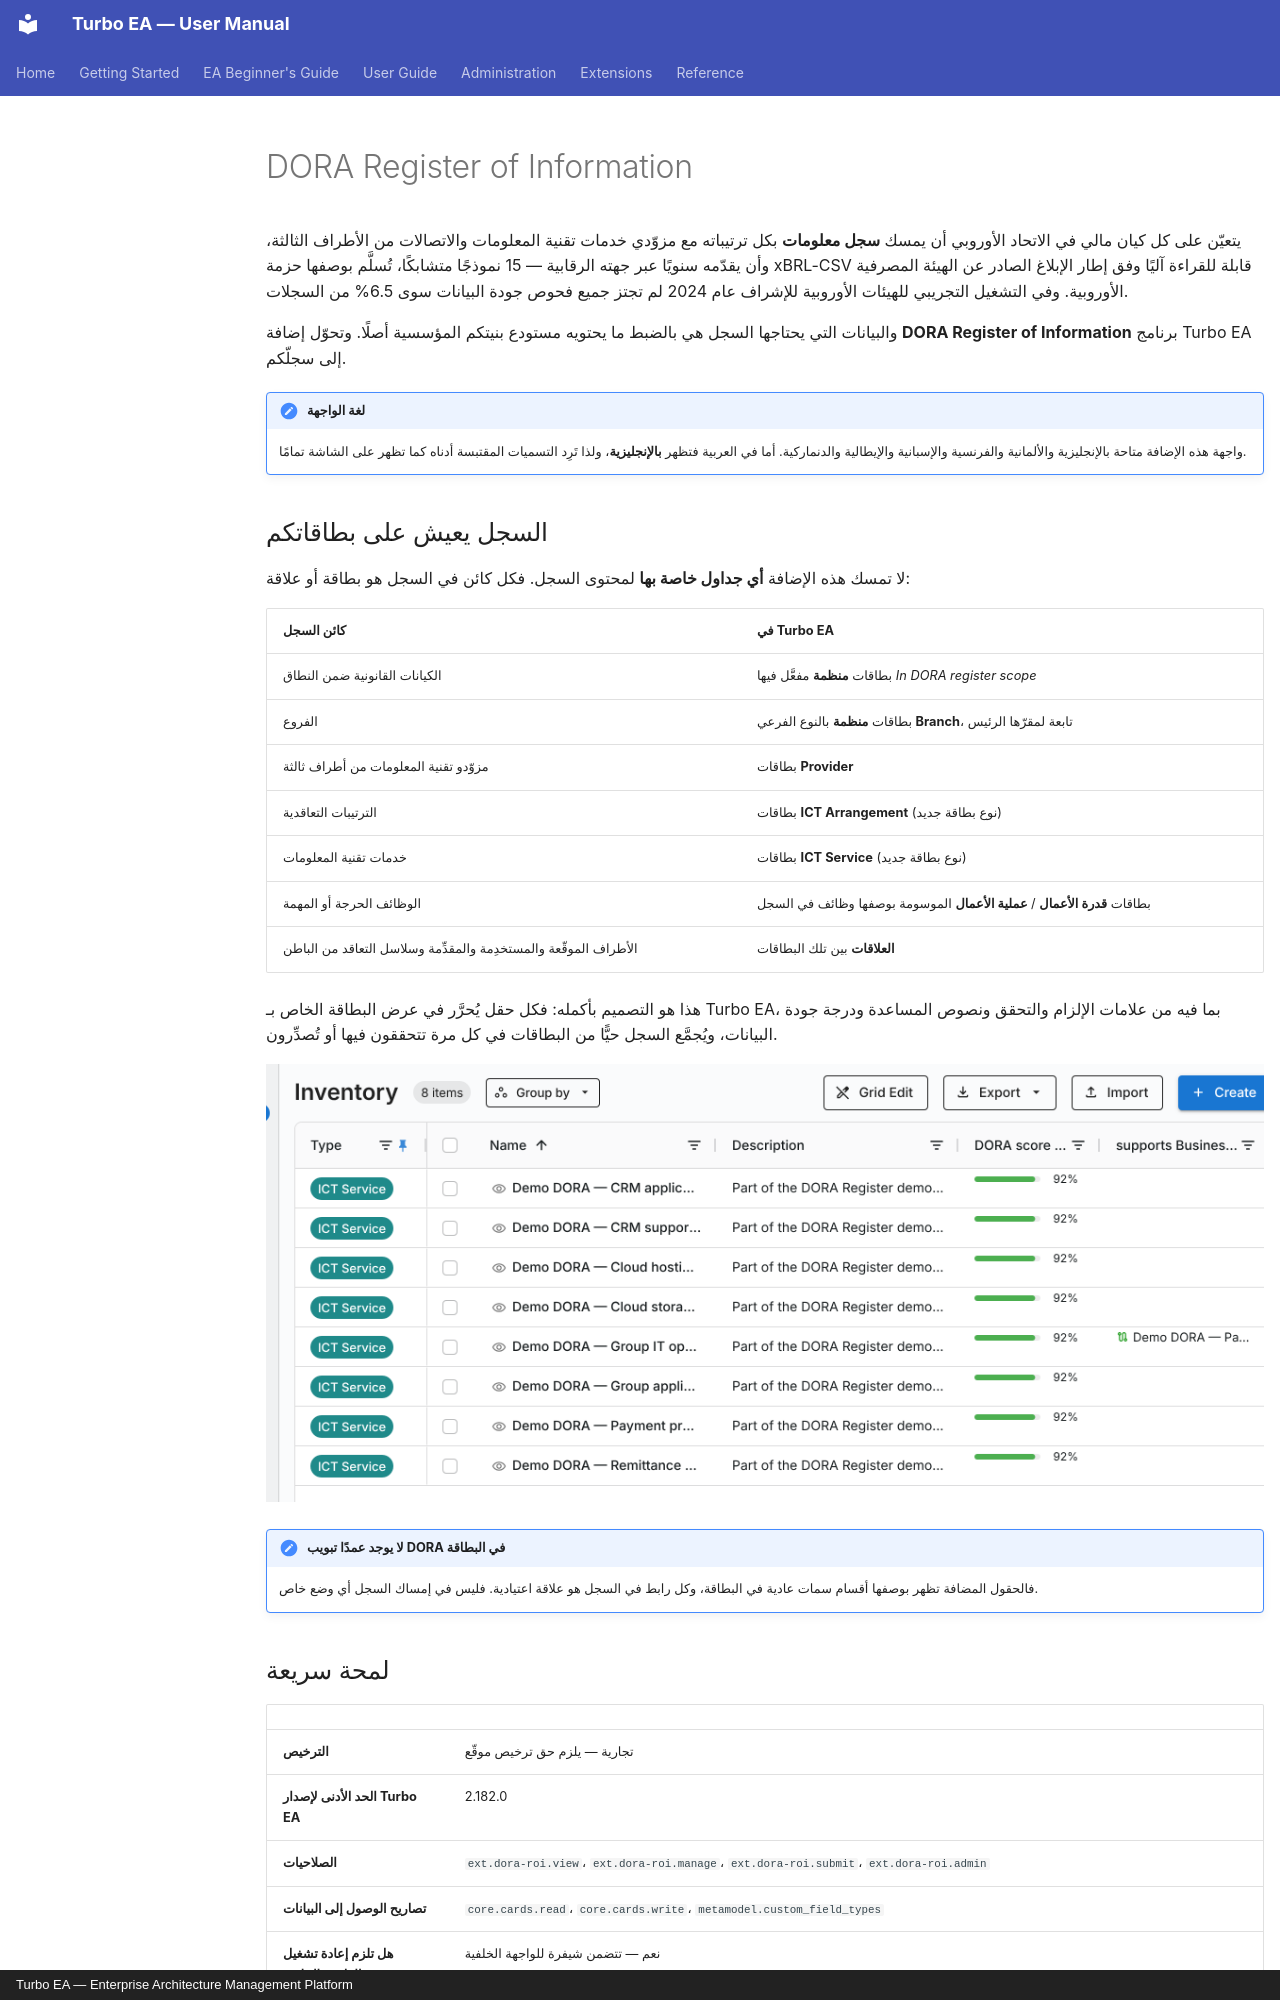

repository: vincentmakes/turbo-ea · page: extensions/dora-roi.ar/index.html · generator: mkdocs · copyright: Turbo EA — Enterprise Architecture Management Platform

# DORA Register of Information

يتعيّن على كل كيان مالي في الاتحاد الأوروبي أن يمسك **سجل معلومات** بكل ترتيباته مع
مزوّدي خدمات تقنية المعلومات والاتصالات من الأطراف الثالثة، وأن يقدّمه سنويًا عبر
جهته الرقابية — 15 نموذجًا متشابكًا، تُسلَّم بوصفها حزمة xBRL-CSV قابلة للقراءة
آليًا وفق إطار الإبلاغ الصادر عن الهيئة المصرفية الأوروبية. وفي التشغيل التجريبي
للهيئات الأوروبية للإشراف عام 2024 لم تجتز جميع فحوص جودة البيانات سوى 6.5% من
السجلات.

والبيانات التي يحتاجها السجل هي بالضبط ما يحتويه مستودع بنيتكم المؤسسية أصلًا.
وتحوّل إضافة **DORA Register of Information** برنامج Turbo EA إلى سجلّكم.

!!! note "لغة الواجهة"
    واجهة هذه الإضافة متاحة بالإنجليزية والألمانية والفرنسية والإسبانية والإيطالية
    والدنماركية. أما في العربية فتظهر **بالإنجليزية**، ولذا تَرِد التسميات المقتبسة
    أدناه كما تظهر على الشاشة تمامًا.

## السجل يعيش على بطاقاتكم

لا تمسك هذه الإضافة **أي جداول خاصة بها** لمحتوى السجل. فكل كائن في السجل هو بطاقة
أو علاقة:

| كائن السجل | في Turbo EA |
|---|---|
| الكيانات القانونية ضمن النطاق | بطاقات **منظمة** مفعَّل فيها *In DORA register scope* |
| الفروع | بطاقات **منظمة** بالنوع الفرعي **Branch**، تابعة لمقرّها الرئيس |
| مزوّدو تقنية المعلومات من أطراف ثالثة | بطاقات **Provider** |
| الترتيبات التعاقدية | بطاقات **ICT Arrangement** (نوع بطاقة جديد) |
| خدمات تقنية المعلومات | بطاقات **ICT Service** (نوع بطاقة جديد) |
| الوظائف الحرجة أو المهمة | بطاقات **قدرة الأعمال** / **عملية الأعمال** الموسومة بوصفها وظائف في السجل |
| الأطراف الموقّعة والمستخدِمة والمقدِّمة وسلاسل التعاقد من الباطن | **العلاقات** بين تلك البطاقات |

هذا هو التصميم بأكمله: فكل حقل يُحرَّر في عرض البطاقة الخاص بـ Turbo EA، بما فيه من
علامات الإلزام والتحقق ونصوص المساعدة ودرجة جودة البيانات، ويُجمَّع السجل حيًّا من
البطاقات في كل مرة تتحققون فيها أو تُصدِّرون.

![بطاقات ICT Service في المخزون مع درجة DORA الخاصة بها](../assets/img/en/73_ext_dora_cards.png)

!!! note "لا يوجد عمدًا تبويب DORA في البطاقة"
    فالحقول المضافة تظهر بوصفها أقسام سمات عادية في البطاقة، وكل رابط في السجل هو
    علاقة اعتيادية. فليس في إمساك السجل أي وضع خاص.

## لمحة سريعة

| | |
|---|---|
| **الترخيص** | تجارية — يلزم حق ترخيص موقّع |
| **الحد الأدنى لإصدار Turbo EA** | 2.182.0 |
| **الصلاحيات** | `ext.dora-roi.view`، `ext.dora-roi.manage`، `ext.dora-roi.submit`، `ext.dora-roi.admin` |
| **تصاريح الوصول إلى البيانات** | `core.cards.read`، `core.cards.write`، `metamodel.custom_field_types` |
| **هل تلزم إعادة تشغيل الواجهة الخلفية** | نعم — تتضمن شيفرة للواجهة الخلفية |
| **أين تظهر** | **DORA Register** ضمن قائمة **GRC** (مدخل في المستوى الأعلى حين لا تتوفر لكم قائمة GRC) · **التقارير → DORA Register - Dashboard** · قسما **DORA Register** و**DORA Function** في البطاقات · ستة قوالب استبيان |
